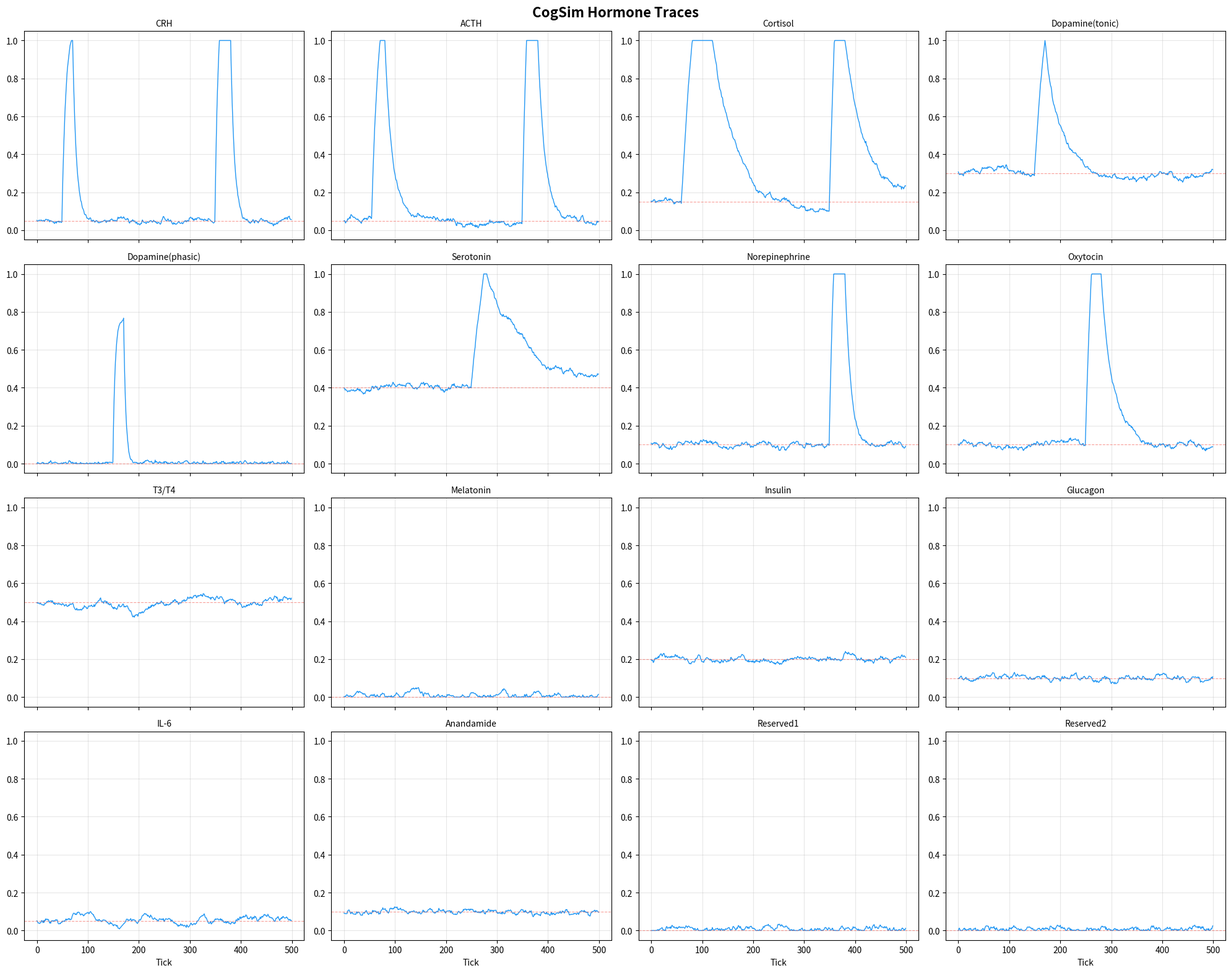
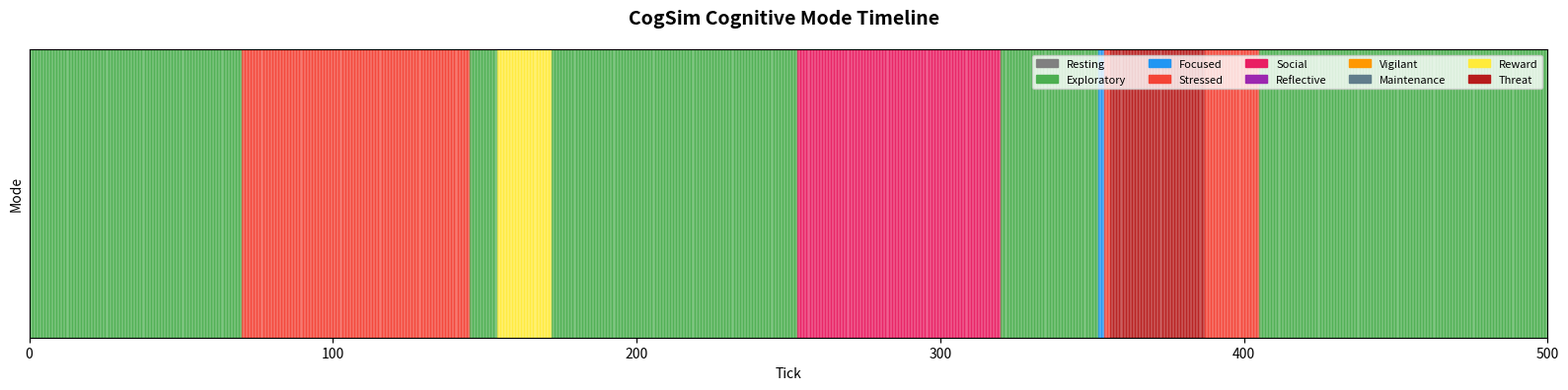
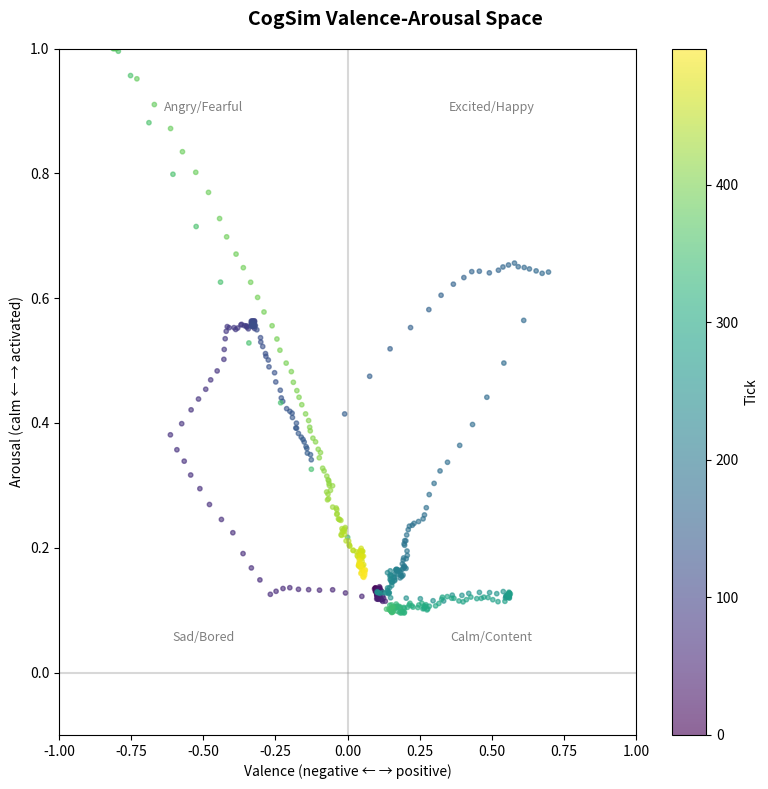

The matplotlib source for these figures, in order:
#!/usr/bin/env python3
"""Analyze CogSim simulation output traces.

Reads hormone trace CSV files and produces analysis including:
- Hormone concentration time series plots
- Cognitive mode transition timeline
- Valence-arousal scatter plots
- Mode duration statistics
- Stress cascade detection

Usage:
    python cogsim_analyze.py <trace_file.csv> [--output-dir <dir>]

Trace CSV format:
    tick,crh,acth,cortisol,dopamine_tonic,dopamine_phasic,serotonin,
    norepinephrine,oxytocin,t3_t4,melatonin,insulin,glucagon,il6,
    anandamide,reserved1,reserved2,mode,valence,arousal

If no trace file exists, generates a synthetic demo trace for illustration.
"""

import argparse
import csv
import os
import sys
from pathlib import Path

import matplotlib
matplotlib.use('Agg')
import matplotlib.pyplot as plt
import numpy as np

HORMONE_NAMES = [
    "CRH", "ACTH", "Cortisol", "Dopamine(tonic)", "Dopamine(phasic)",
    "Serotonin", "Norepinephrine", "Oxytocin", "T3/T4", "Melatonin",
    "Insulin", "Glucagon", "IL-6", "Anandamide", "Reserved1", "Reserved2"
]

MODE_NAMES = [
    "Resting", "Exploratory", "Focused", "Stressed", "Social",
    "Reflective", "Vigilant", "Maintenance", "Reward", "Threat"
]

MODE_COLORS = [
    "#808080", "#4CAF50", "#2196F3", "#F44336", "#E91E63",
    "#9C27B0", "#FF9800", "#607D8B", "#FFEB3B", "#B71C1C"
]

BASELINES = [0.05, 0.05, 0.15, 0.3, 0.0, 0.4, 0.1, 0.1, 0.5, 0.0,
             0.2, 0.1, 0.05, 0.1, 0.0, 0.0]
HALF_LIVES = [5, 10, 30, 20, 3, 50, 8, 15, 100, 12, 10, 8, 20, 6, 10, 10]


def generate_synthetic_trace(n_ticks=500):
    """Generate a synthetic trace demonstrating key CogSim dynamics."""
    np.random.seed(42)
    concentrations = np.zeros((n_ticks, 16))
    modes = np.zeros(n_ticks, dtype=int)
    valences = np.zeros(n_ticks)
    arousals = np.zeros(n_ticks)

    # Initialize at baselines
    conc = np.array(BASELINES, dtype=float)
    decay_factors = np.array([np.exp(-0.693147 / hl) for hl in HALF_LIVES])

    # Mode prototypes (simplified)
    prototypes = np.zeros((10, 16))
    prototypes[1, 3] = 0.6; prototypes[1, 5] = 0.4  # Exploratory
    prototypes[2, 6] = 0.6; prototypes[2, 2] = 0.3   # Focused
    prototypes[3, 2] = 0.7; prototypes[3, 6] = 0.6   # Stressed
    prototypes[4, 7] = 0.7; prototypes[4, 5] = 0.5   # Social
    prototypes[8, 4] = 0.8; prototypes[8, 3] = 0.5   # Reward
    prototypes[9, 2] = 0.9; prototypes[9, 6] = 0.8   # Threat

    for t in range(n_ticks):
        # Simulate events
        if 50 <= t <= 70:  # Stress event
            conc[0] += 0.15  # CRH
        if 55 <= t <= 80:  # Cascading ACTH
            conc[1] += 0.1
        if 60 <= t <= 120:  # Cortisol buildup
            conc[2] += 0.05
        if 150 <= t <= 170:  # Reward event
            conc[4] += 0.2  # Phasic dopamine
            conc[3] += 0.05  # Tonic dopamine
        if 250 <= t <= 280:  # Social interaction
            conc[7] += 0.1  # Oxytocin
            conc[5] += 0.03  # Serotonin
        if 350 <= t <= 380:  # Threat event
            conc[0] += 0.2
            conc[1] += 0.15
            conc[2] += 0.1
            conc[6] += 0.15

        # Add noise
        conc += np.random.normal(0, 0.005, 16)

        # Decay toward baselines
        baselines = np.array(BASELINES)
        conc = baselines + (conc - baselines) * decay_factors
        conc = np.clip(conc, 0, 1)

        concentrations[t] = conc

        # Mode classification (nearest centroid)
        dists = [np.linalg.norm(conc - prototypes[m]) for m in range(10)]
        modes[t] = np.argmin(dists)

        # Valence-arousal from hormone state
        valences[t] = (conc[3] + conc[4] + conc[7]) * 0.5 - (conc[2] + conc[0]) * 0.5
        arousals[t] = (conc[6] + conc[2] + conc[4]) * 0.5

    return concentrations, modes, valences, arousals


def load_trace(filepath):
    """Load trace from CSV file."""
    data = []
    with open(filepath, 'r') as f:
        reader = csv.DictReader(f)
        for row in reader:
            data.append(row)

    n = len(data)
    concentrations = np.zeros((n, 16))
    modes = np.zeros(n, dtype=int)
    valences = np.zeros(n)
    arousals = np.zeros(n)

    hormone_keys = ['crh', 'acth', 'cortisol', 'dopamine_tonic', 'dopamine_phasic',
                    'serotonin', 'norepinephrine', 'oxytocin', 't3_t4', 'melatonin',
                    'insulin', 'glucagon', 'il6', 'anandamide', 'reserved1', 'reserved2']

    for i, row in enumerate(data):
        for j, key in enumerate(hormone_keys):
            concentrations[i, j] = float(row.get(key, 0))
        modes[i] = int(row.get('mode', 0))
        valences[i] = float(row.get('valence', 0))
        arousals[i] = float(row.get('arousal', 0))

    return concentrations, modes, valences, arousals


def plot_hormone_traces(concentrations, output_dir):
    """Plot hormone concentration time series."""
    fig, axes = plt.subplots(4, 4, figsize=(20, 16), sharex=True)
    fig.suptitle('CogSim Hormone Traces', fontsize=16, fontweight='bold')

    ticks = np.arange(len(concentrations))

    for i in range(16):
        ax = axes[i // 4, i % 4]
        ax.plot(ticks, concentrations[:, i], linewidth=1.0, color='#2196F3')
        ax.axhline(y=BASELINES[i], color='#F44336', linestyle='--', alpha=0.5, linewidth=0.8)
        ax.set_title(HORMONE_NAMES[i], fontsize=10)
        ax.set_ylim(-0.05, 1.05)
        ax.grid(True, alpha=0.3)
        if i >= 12:
            ax.set_xlabel('Tick')

    plt.tight_layout()
    path = os.path.join(output_dir, 'hormone_traces.png')
    plt.savefig(path, dpi=150, bbox_inches='tight')
    plt.close()
    print(f"  Saved: {path}")


def plot_mode_timeline(modes, output_dir):
    """Plot cognitive mode transition timeline."""
    fig, ax = plt.subplots(figsize=(16, 4))
    fig.suptitle('CogSim Cognitive Mode Timeline', fontsize=14, fontweight='bold')

    ticks = np.arange(len(modes))
    for t in range(len(modes)):
        ax.axvspan(t, t + 1, color=MODE_COLORS[modes[t]], alpha=0.7)

    # Legend
    from matplotlib.patches import Patch
    patches = [Patch(color=MODE_COLORS[i], label=MODE_NAMES[i]) for i in range(10)]
    ax.legend(handles=patches, loc='upper right', ncol=5, fontsize=8)

    ax.set_xlim(0, len(modes))
    ax.set_xlabel('Tick')
    ax.set_ylabel('Mode')
    ax.set_yticks([])

    plt.tight_layout()
    path = os.path.join(output_dir, 'mode_timeline.png')
    plt.savefig(path, dpi=150, bbox_inches='tight')
    plt.close()
    print(f"  Saved: {path}")


def plot_valence_arousal(valences, arousals, output_dir):
    """Plot valence-arousal scatter (Russell's circumplex)."""
    fig, ax = plt.subplots(figsize=(8, 8))
    fig.suptitle('CogSim Valence-Arousal Space', fontsize=14, fontweight='bold')

    scatter = ax.scatter(valences, arousals, c=np.arange(len(valences)),
                         cmap='viridis', alpha=0.6, s=10)
    plt.colorbar(scatter, label='Tick')

    ax.axhline(y=0, color='gray', linestyle='-', alpha=0.3)
    ax.axvline(x=0, color='gray', linestyle='-', alpha=0.3)
    ax.set_xlabel('Valence (negative ← → positive)')
    ax.set_ylabel('Arousal (calm ← → activated)')
    ax.set_xlim(-1, 1)
    ax.set_ylim(-0.1, 1)

    # Quadrant labels
    ax.text(0.5, 0.9, 'Excited/Happy', ha='center', fontsize=9, alpha=0.5)
    ax.text(-0.5, 0.9, 'Angry/Fearful', ha='center', fontsize=9, alpha=0.5)
    ax.text(0.5, 0.05, 'Calm/Content', ha='center', fontsize=9, alpha=0.5)
    ax.text(-0.5, 0.05, 'Sad/Bored', ha='center', fontsize=9, alpha=0.5)

    plt.tight_layout()
    path = os.path.join(output_dir, 'valence_arousal.png')
    plt.savefig(path, dpi=150, bbox_inches='tight')
    plt.close()
    print(f"  Saved: {path}")


def compute_statistics(concentrations, modes, valences, arousals):
    """Compute and print summary statistics."""
    print("\n▸ SUMMARY STATISTICS\n")

    # Mode durations
    print("  Mode Distribution:")
    total = len(modes)
    for i in range(10):
        count = np.sum(modes == i)
        pct = count / total * 100
        bar = '█' * int(pct / 2)
        print(f"    {MODE_NAMES[i]:15s} {pct:5.1f}% {bar}")

    # Hormone statistics
    print("\n  Hormone Statistics (mean ± std):")
    for i in range(14):  # Skip reserved
        mean = np.mean(concentrations[:, i])
        std = np.std(concentrations[:, i])
        mx = np.max(concentrations[:, i])
        print(f"    {HORMONE_NAMES[i]:20s}  μ={mean:.3f}  σ={std:.3f}  max={mx:.3f}")

    # Stress cascades
    print("\n  Stress Cascade Detection:")
    cortisol = concentrations[:, 2]
    threshold = 0.5
    in_cascade = False
    cascades = []
    start = 0
    for t in range(len(cortisol)):
        if cortisol[t] > threshold and not in_cascade:
            in_cascade = True
            start = t
        elif cortisol[t] <= threshold and in_cascade:
            in_cascade = False
            cascades.append((start, t, t - start))
    if cascades:
        for s, e, d in cascades:
            print(f"    Cascade: ticks {s}-{e} (duration: {d} ticks)")
    else:
        print("    No stress cascades detected (cortisol never exceeded 0.5)")

    # Valence summary
    print(f"\n  Valence: mean={np.mean(valences):.3f}, range=[{np.min(valences):.3f}, {np.max(valences):.3f}]")
    print(f"  Arousal: mean={np.mean(arousals):.3f}, range=[{np.min(arousals):.3f}, {np.max(arousals):.3f}]")


def main():
    parser = argparse.ArgumentParser(description='Analyze CogSim simulation traces')
    parser.add_argument('trace_file', nargs='?', help='Path to trace CSV file')
    parser.add_argument('--output-dir', default='.', help='Output directory for plots')
    parser.add_argument('--demo', action='store_true', help='Generate and analyze synthetic demo trace')
    args = parser.parse_args()

    output_dir = args.output_dir
    os.makedirs(output_dir, exist_ok=True)

    if args.trace_file and os.path.exists(args.trace_file):
        print(f"Loading trace: {args.trace_file}")
        concentrations, modes, valences, arousals = load_trace(args.trace_file)
    else:
        if args.trace_file:
            print(f"Trace file not found: {args.trace_file}")
        print("Generating synthetic demo trace (500 ticks)...\n")
        concentrations, modes, valences, arousals = generate_synthetic_trace()

    print("Generating analysis plots...")
    plot_hormone_traces(concentrations, output_dir)
    plot_mode_timeline(modes, output_dir)
    plot_valence_arousal(valences, arousals, output_dir)
    compute_statistics(concentrations, modes, valences, arousals)
    print("\nAnalysis complete.")


if __name__ == "__main__":
    main()
